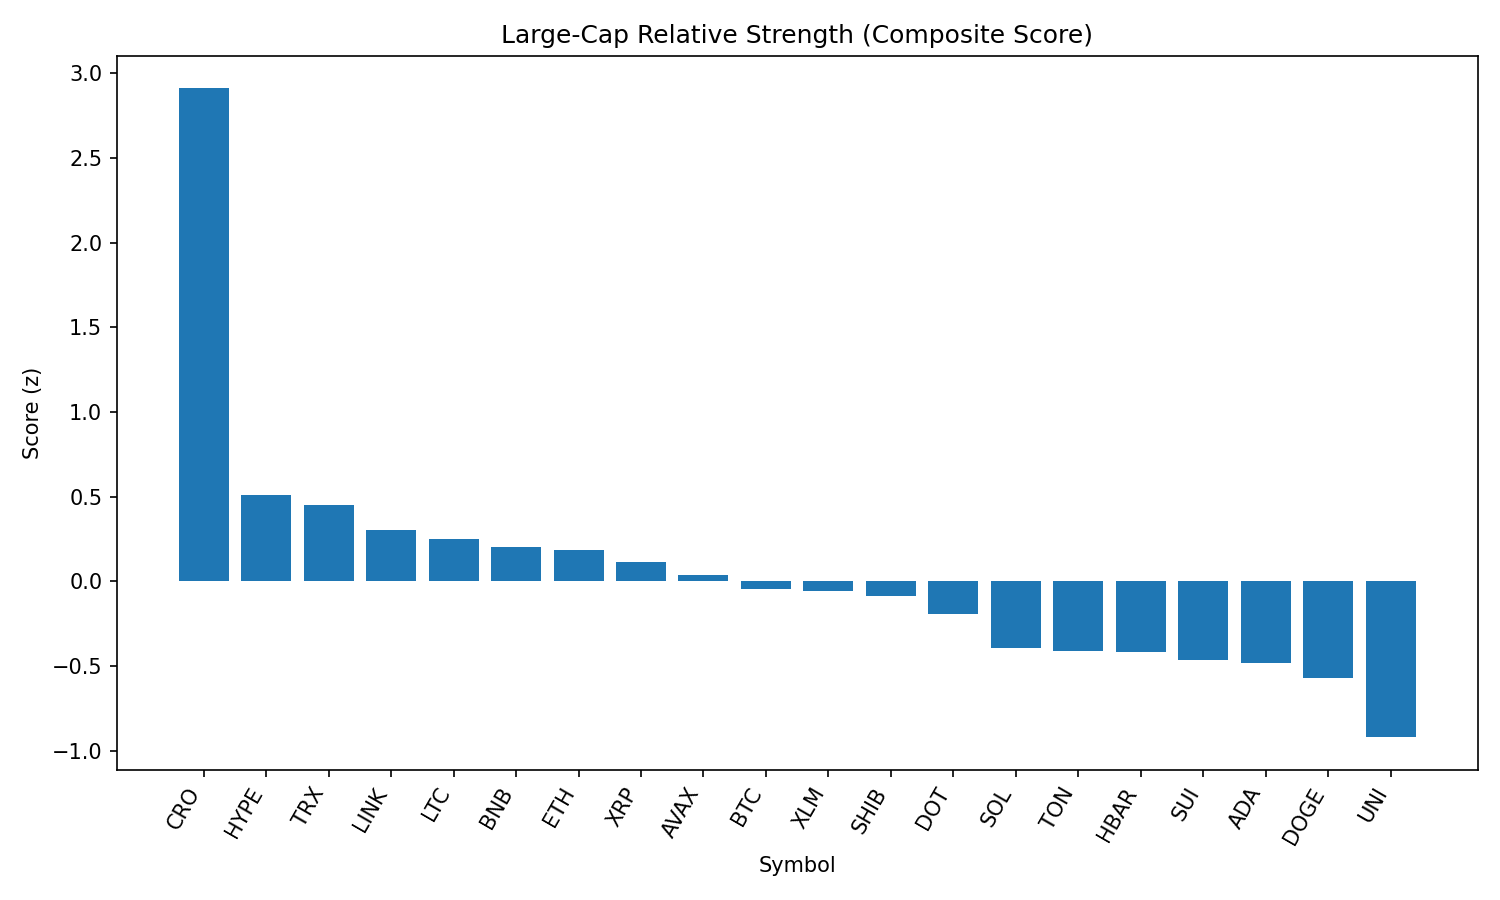

Source data for this figure (header and first rows):
rank, name, symbol, price, pct_1h, pct_24h, pct_7d, pct_1h_vs_btc, pct_24h_vs_btc, pct_7d_vs_btc, market_cap_rank, market_cap, volume_usd, score
1, Cronos, CRO, 0.1622, 1.193, 2.906, 10.64, 1.662, 4.005, 15.48, 36, 5439622437, 70235716, 2.91
2, Hyperliquid, HYPE, 45.09, -0.4585, -0.2505, 4.442, 0.01012, 0.8483, 9.282, 14, 15065354712, 482651021, 0.5092
3, TRON, TRX, 0.3463, 0.009166, -1.214, -1.121, 0.4778, -0.1151, 3.72, 9, 32787191479, 1446911732, 0.452
4, Chainlink, LINK, 23.42, 0.8048, -4.417, -3.838, 1.273, -3.319, 1.002, 13, 15904368453, 1741678532, 0.3047
5, Litecoin, LTC, 110.2, -0.2085, -0.5478, -4.733, 0.2601, 0.5509, 0.1073, 26, 8402835549, 804376422, 0.2505
6, BNB, BNB, 841.8, -0.2804, -1.382, -0.3269, 0.1882, -0.2831, 4.514, 5, 117268258413, 1550299473, 0.2006
7, Ethereum, ETH, 4422, -0.07049, -3.206, 3.146, 0.3981, -2.108, 7.987, 2, 533755889682, 40881843277, 0.1818
8, XRP, XRP, 2.9, -0.2491, -1.194, -3.971, 0.2195, -0.0955, 0.8692, 3, 172363788813, 5840483583, 0.1151
9, Avalanche, AVAX, 23.38, -0.08357, -3.131, 0.9366, 0.385, -2.033, 5.777, 23, 9895653435, 713137263, 0.03573
10, Bitcoin, BTC, 109842, -0.4686, -1.099, -4.841, 0.0, 0.0, 0.0, 1, 2188437201044, 50214832322, -0.04652
11, Stellar, XLM, 0.3864, -0.3306, -1.299, -5.558, 0.138, -0.1998, -0.7175, 18, 12112705495, 288403233, -0.05949
12, Shiba Inu, SHIB, 1.217e-05, -0.4405, -1.39, -3.628, 0.02814, -0.2917, 1.212, 29, 7184358356, 280353898, -0.08872
13, Polkadot, DOT, 3.78, -0.379, -2.387, -2.184, 0.08956, -1.288, 2.656, 34, 5761051534, 360027729, -0.1929
14, Solana, SOL, 187.5, -0.3925, -4.407, 3.28, 0.07612, -3.308, 8.12, 6, 101627758039, 9201966654, -0.394
15, Toncoin, TON, 3.12, -0.5988, -2.196, -3.842, -0.1301, -1.097, 0.9986, 27, 8015753776, 186010754, -0.4141
16, Hedera, HBAR, 0.2344, -1.066, -0.5943, -2.885, -0.5975, 0.5044, 1.955, 22, 9940540784, 319676301, -0.4178
17, Sui, SUI, 3.38, -0.6188, -2.026, -5.517, -0.1502, -0.9273, -0.676, 20, 11898047967, 1581910909, -0.4656
18, Cardano, ADA, 0.8388, -0.3244, -2.44, -9.498, 0.1442, -1.341, -4.657, 11, 30595085854, 1960279390, -0.4805
19, Dogecoin, DOGE, 0.2103, -0.3837, -3.738, -3.88, 0.08487, -2.639, 0.9606, 10, 31742634056, 2676223105, -0.5688
20, Uniswap, UNI, 9.7, -0.2871, -4.974, -7.392, 0.1815, -3.875, -2.552, 33, 5833304881, 505479512, -0.921
21, Bitcoin Cash, BCH, 535.3, -0.5285, -4.617, -5.613, -0.05991, -3.518, -0.7724, 21, 10661660450, 205456989, -0.971
